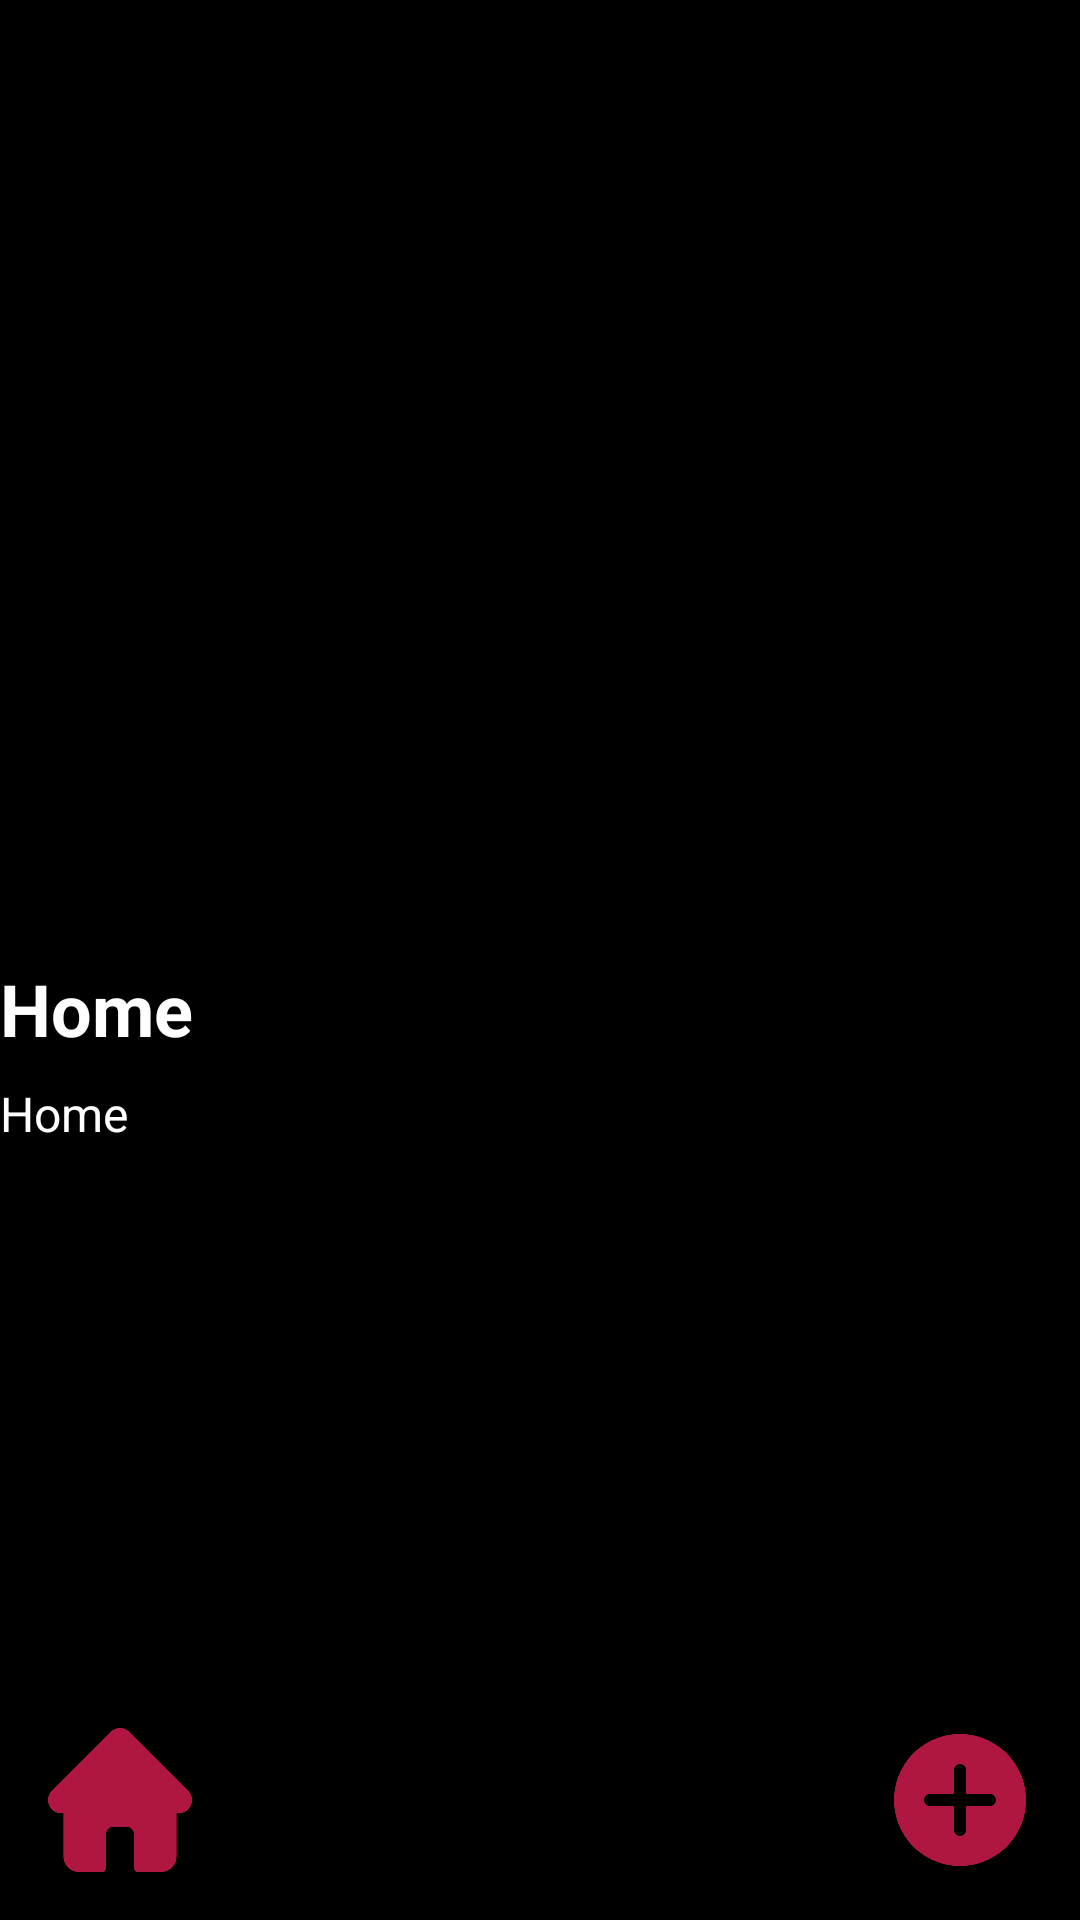

Here is an Android app screen rendered from its layout file. Give the layout XML and the strings, colors and styles it references.
<!-- AndroidManifest.xml: application theme Theme.CatastreamProject1 -->
<!-- res/layout/activity_movie_detail.xml -->
<RelativeLayout
    xmlns:android="http://schemas.android.com/apk/res/android"
    android:layout_width="match_parent"
    android:layout_height="match_parent"
    android:background="@android:color/black">

    
    <ImageView
        android:id="@+id/movie_detail_poster"
        android:layout_width="match_parent"
        android:layout_height="300dp"
        android:scaleType="centerCrop"
        android:layout_centerHorizontal="true"
        android:layout_marginBottom="16dp" />

    
    <TextView
        android:id="@+id/movie_detail_title"
        android:layout_width="match_parent"
        android:layout_height="wrap_content"
        android:layout_marginTop="320dp"
        android:textSize="24sp"
        android:textColor="@android:color/white"
        android:textStyle="bold"
        android:text="@string/movie_title" />

    
    <TextView
        android:id="@+id/movie_detail_overview"
        android:layout_width="match_parent"
        android:layout_height="wrap_content"
        android:layout_below="@id/movie_detail_title"
        android:layout_marginTop="8dp"
        android:textSize="16sp"
        android:textColor="@android:color/white"
        android:text="@string/movie_overview" />

    
    <ImageButton
        android:id="@+id/btn_home"
        android:layout_width="48dp"
        android:layout_height="48dp"
        android:layout_alignParentStart="true"
        android:layout_alignParentBottom="true"
        android:layout_margin="16dp"
        android:background="@android:color/transparent"
        android:contentDescription="@string/home"
        android:scaleType="centerInside"
        android:src="@drawable/ic_home" />

    
    <ImageButton
        android:id="@+id/btn_add_to_catalog"
        android:layout_width="48dp"
        android:layout_height="48dp"
        android:layout_alignParentEnd="true"
        android:layout_alignParentBottom="true"
        android:layout_margin="16dp"
        android:background="@android:color/transparent"
        android:contentDescription="@string/add_to_catalog"
        android:scaleType="centerInside"
        android:src="@drawable/ic_add" />

</RelativeLayout>
<!-- resources referenced by this layout -->
<resources>
  <!-- drawable ic_add: png bitmap (drawable, 16643 bytes) -->
  <!-- drawable ic_home: png bitmap (drawable, 8747 bytes) -->
  <string name="add_to_catalog">Home</string>
  <string name="home">Home</string>
  <string name="movie_overview">Home</string>
  <string name="movie_title">Home</string>
  <style name="Theme.CatastreamProject1" parent="Theme.MaterialComponents.DayNight.DarkActionBar">
          
          <item name="colorPrimary">@color/red</item>
          <item name="colorPrimaryVariant">@color/black</item>
          <item name="colorOnPrimary">@color/black</item>
          
          <item name="colorSecondary">@color/teal_200</item>
          <item name="colorSecondaryVariant">@color/teal_700</item>
          <item name="colorOnSecondary">@color/black</item>
          
          <item name="android:statusBarColor">?attr/colorPrimaryVariant</item>
          
      </style>
  <color name="red">#A91D3A</color>
  <color name="black">#151515</color>
  <color name="teal_200">#FF03DAC5</color>
  <color name="teal_700">#FF018786</color>
</resources>
